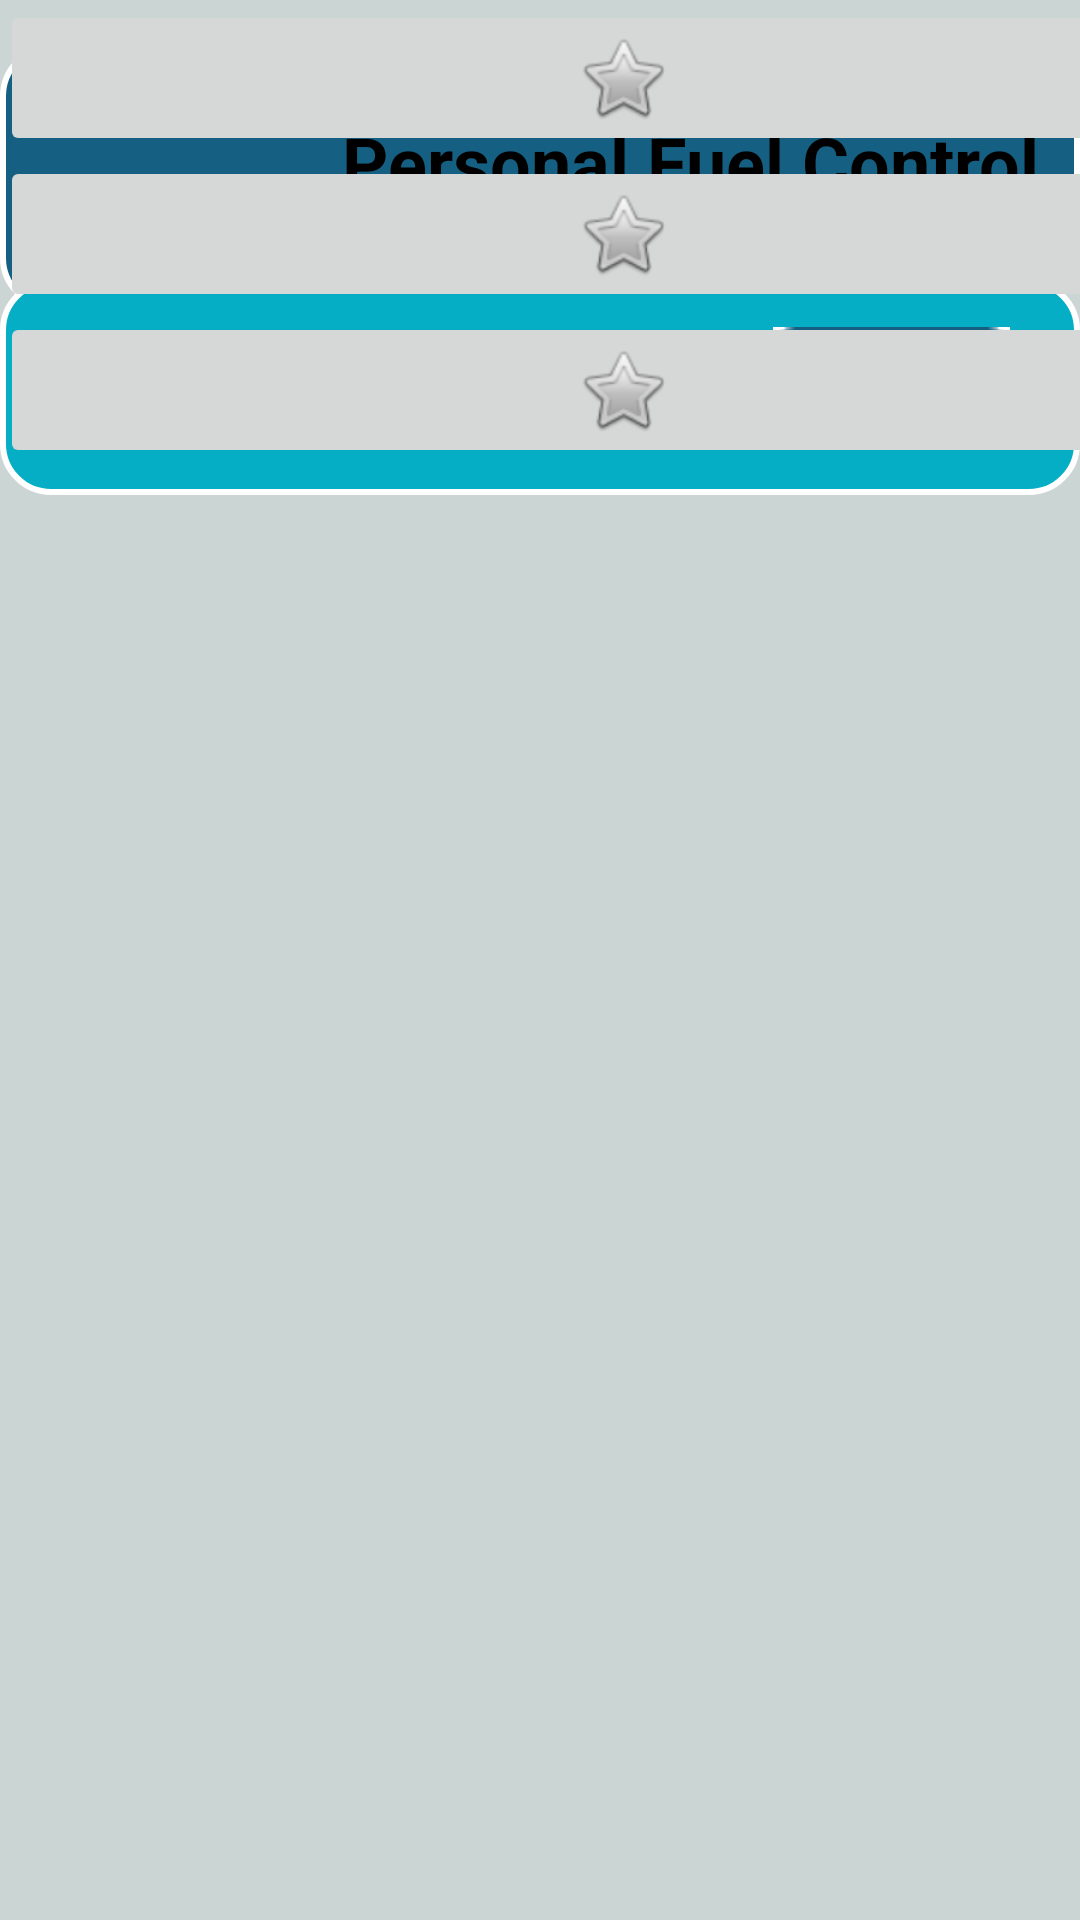

Layout XML and referenced resources for this Android screen:
<!-- AndroidManifest.xml: application theme Theme.PFCApp -->
<!-- res/layout/activity_main_menu.xml -->
<?xml version="1.0" encoding="utf-8"?>
<androidx.constraintlayout.widget.ConstraintLayout
    xmlns:android="http://schemas.android.com/apk/res/android"
    xmlns:app="http://schemas.android.com/apk/res-auto"
    xmlns:tools="http://schemas.android.com/tools"
    android:layout_width="match_parent"
    android:layout_height="match_parent"
    android:background="#CBD5D4"
    tools:context=".MainActivity"
    tools:ignore="ExtraText">

    

    <LinearLayout
        android:id="@+id/linearLayout3"
        android:layout_width="match_parent"
        android:layout_height="wrap_content"
        android:background="@drawable/rounded_background"
        android:orientation="horizontal"
        android:padding="10dp"
        android:translationY="15dp"
        app:layout_constraintTop_toTopOf="parent"
        app:layout_constraintStart_toStartOf="parent"
        app:layout_constraintEnd_toEndOf="parent">

        <ImageView
            android:id="@+id/logoImageView"
            android:layout_width="84dp"
            android:layout_height="68dp"
            android:contentDescription="@string/logo"
            android:scaleType="fitCenter"
            android:src="@drawable/logosin" />

        <TextView
            android:id="@+id/appNameTextView"
            android:layout_width="0dp"
            android:layout_height="58dp"
            android:layout_marginStart="16dp"
            android:layout_weight="1"
            android:gravity="center"
            android:text="Personal Fuel Control"
            android:textAlignment="center"
            android:textColor="@color/black"
            android:textSize="24sp"
            android:textStyle="bold" />
    </LinearLayout>

    

    <LinearLayout
        android:id="@+id/linearLayout2"
        android:layout_width="0dp"
        android:layout_height="wrap_content"
        android:background="@drawable/rounded_background2"
        android:gravity="center"
        android:orientation="horizontal"
        android:padding="16dp"
        android:layout_marginTop="5dp"
        app:layout_constraintTop_toBottomOf="@+id/linearLayout3"
        app:layout_constraintStart_toStartOf="parent"
        app:layout_constraintEnd_toEndOf="parent">

        <TextView
            android:id="@+id/userNameTextView"
            android:layout_width="wrap_content"
            android:layout_height="wrap_content"
            android:layout_gravity="center_vertical"
            android:layout_marginStart="16dp"
            android:text="SANTIAGO"
            android:textColor="@color/black"
            android:textSize="24sp"
            android:textStyle="bold"
            android:translationX="-25dp"
            app:layout_constraintBottom_toBottomOf="@id/logoImageView"
            app:layout_constraintStart_toEndOf="@id/logoImageView"
            app:layout_constraintTop_toTopOf="@id/logoImageView" />

        <ImageButton
            android:id="@+id/menuButton"
            android:layout_width="wrap_content"
            android:layout_height="wrap_content"
            android:layout_marginLeft="50dp"
            android:background="@android:color/transparent"
            android:src="@drawable/menu"
            android:translationX="25dp" />
    </LinearLayout>

    <LinearLayout
        android:layout_width="415dp"
        android:layout_height="561dp"
        android:orientation="vertical"
        tools:layout_editor_absoluteX="-4dp"
        tools:layout_editor_absoluteY="170dp">

        <ImageButton
            android:id="@+id/imageButton2"
            android:layout_width="match_parent"
            android:layout_height="wrap_content"
            android:src="@android:drawable/btn_star" />

        <ImageButton
            android:id="@+id/imageButton3"
            android:layout_width="match_parent"
            android:layout_height="wrap_content"
            android:src="@android:drawable/btn_star" />

        <ImageButton
            android:id="@+id/imageButton4"
            android:layout_width="match_parent"
            android:layout_height="wrap_content"
            android:src="@android:drawable/btn_star" />
    </LinearLayout>

    

    

</androidx.constraintlayout.widget.ConstraintLayout>
<!-- resources referenced by this layout -->
<resources>
  <color name="black">#FF000000</color>
  <!-- drawable menu: png bitmap (drawable, 723 bytes) -->
  <!-- drawable rounded_background (drawable) -->
  <?xml version="1.0" encoding="utf-8"?>
  <shape xmlns:android="http://schemas.android.com/apk/res/android"
      android:shape="rectangle">
  
      
      <solid android:color="#156082" />
  
      
      <corners android:radius="16dp" />
  
      
      <stroke
          android:width="2dp"
          android:color="#FFFFFF" />
  </shape>
  <!-- drawable rounded_background2 (drawable) -->
  <?xml version="1.0" encoding="utf-8"?>
  <shape xmlns:android="http://schemas.android.com/apk/res/android"
      android:shape="rectangle">
  
      
      <solid android:color="#05AEC5" />
  
      
      <corners android:radius="16dp" />
  
      
      <stroke
          android:width="2dp"
          android:color="#FFFFFF" />
  </shape>
  <string name="logo">Logo de la app</string>
  <style name="Theme.PFCApp" parent="Base.Theme.PFCApp" />
  <style name="Base.Theme.PFCApp" parent="Theme.Material3.DayNight.NoActionBar">
          
          
          <item name="android:statusBarColor">@color/colorFondoOscuro</item>  
  
      </style>
  <color name="colorFondoOscuro">#156082</color>
</resources>
